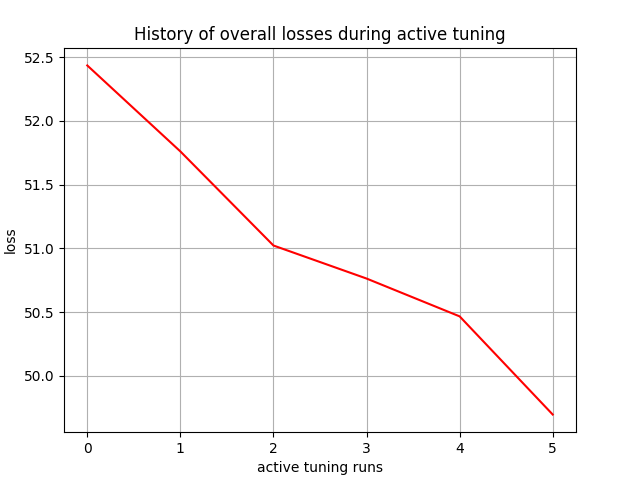

The file beside this chart, header and first rows:
, 0
0, 52.44
1, 51.76
2, 51.02
3, 50.76
4, 50.47
5, 49.7
